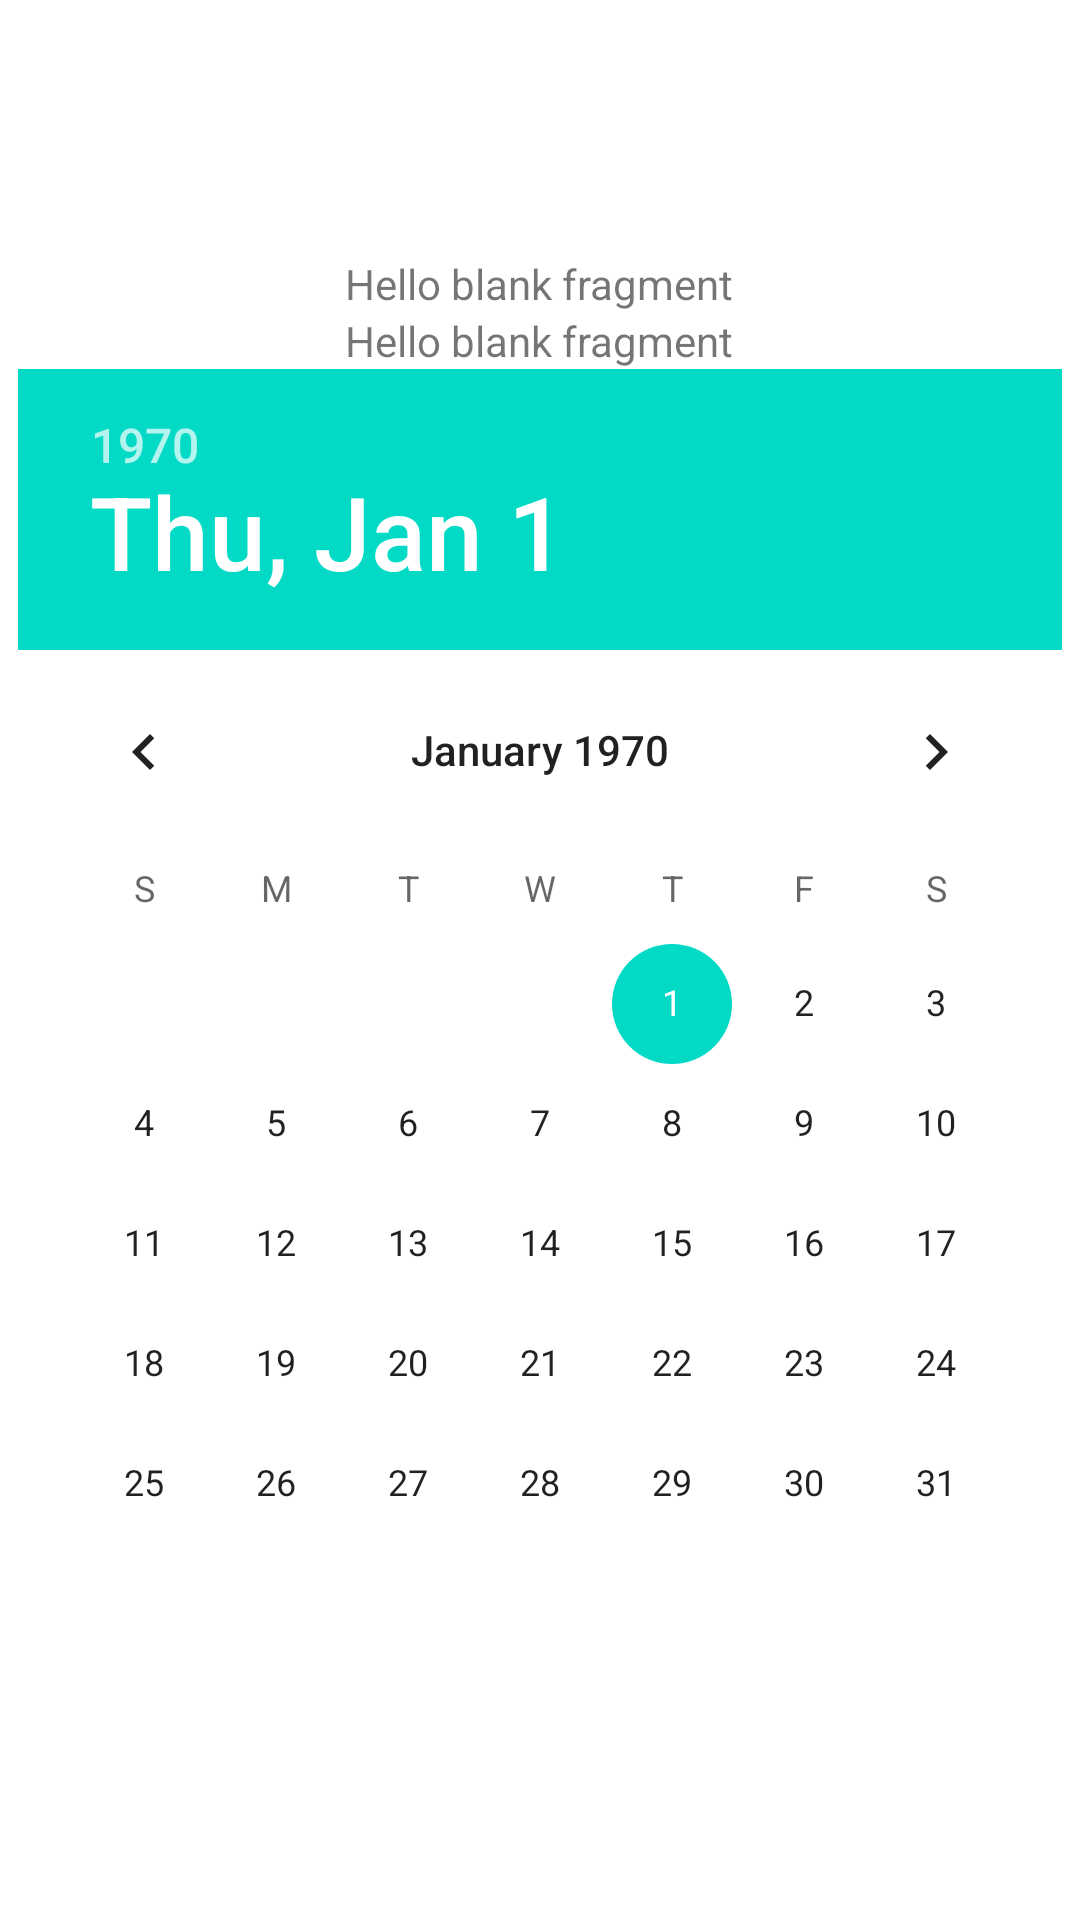

Here is an Android app screen rendered from its layout file. Give the layout XML and the strings, colors and styles it references.
<!-- AndroidManifest.xml: application theme Theme.Notes2.NoActionBar -->
<!-- res/layout/fragment_note_body.xml -->
<?xml version="1.0" encoding="utf-8"?>
<LinearLayout xmlns:android="http://schemas.android.com/apk/res/android"
    xmlns:tools="http://schemas.android.com/tools"
    android:layout_width="match_parent"
    android:layout_height="match_parent"
    android:gravity="center"
    android:orientation="vertical"
    tools:context=".NoteBodyFragment">


    <TextView
        android:id="@+id/body_of_note"
        android:layout_width="wrap_content"
        android:layout_height="wrap_content"
        android:layout_gravity="center"
        android:text="@string/hello_blank_fragment" />

    <TextView
        android:id="@+id/date_of_note"
        android:layout_width="wrap_content"
        android:layout_height="wrap_content"
        android:layout_gravity="center"
        android:text="@string/hello_blank_fragment" />

    <DatePicker

        android:id="@+id/date_picker"
        android:layout_width="wrap_content"
        android:layout_height="wrap_content"/>

</LinearLayout>
<!-- resources referenced by this layout -->
<resources>
  <string name="hello_blank_fragment">Hello blank fragment</string>
  <style name="Theme.Notes2.NoActionBar">
          <item name="windowActionBar">false</item>
          <item name="windowNoTitle">true</item>
      </style>
</resources>
